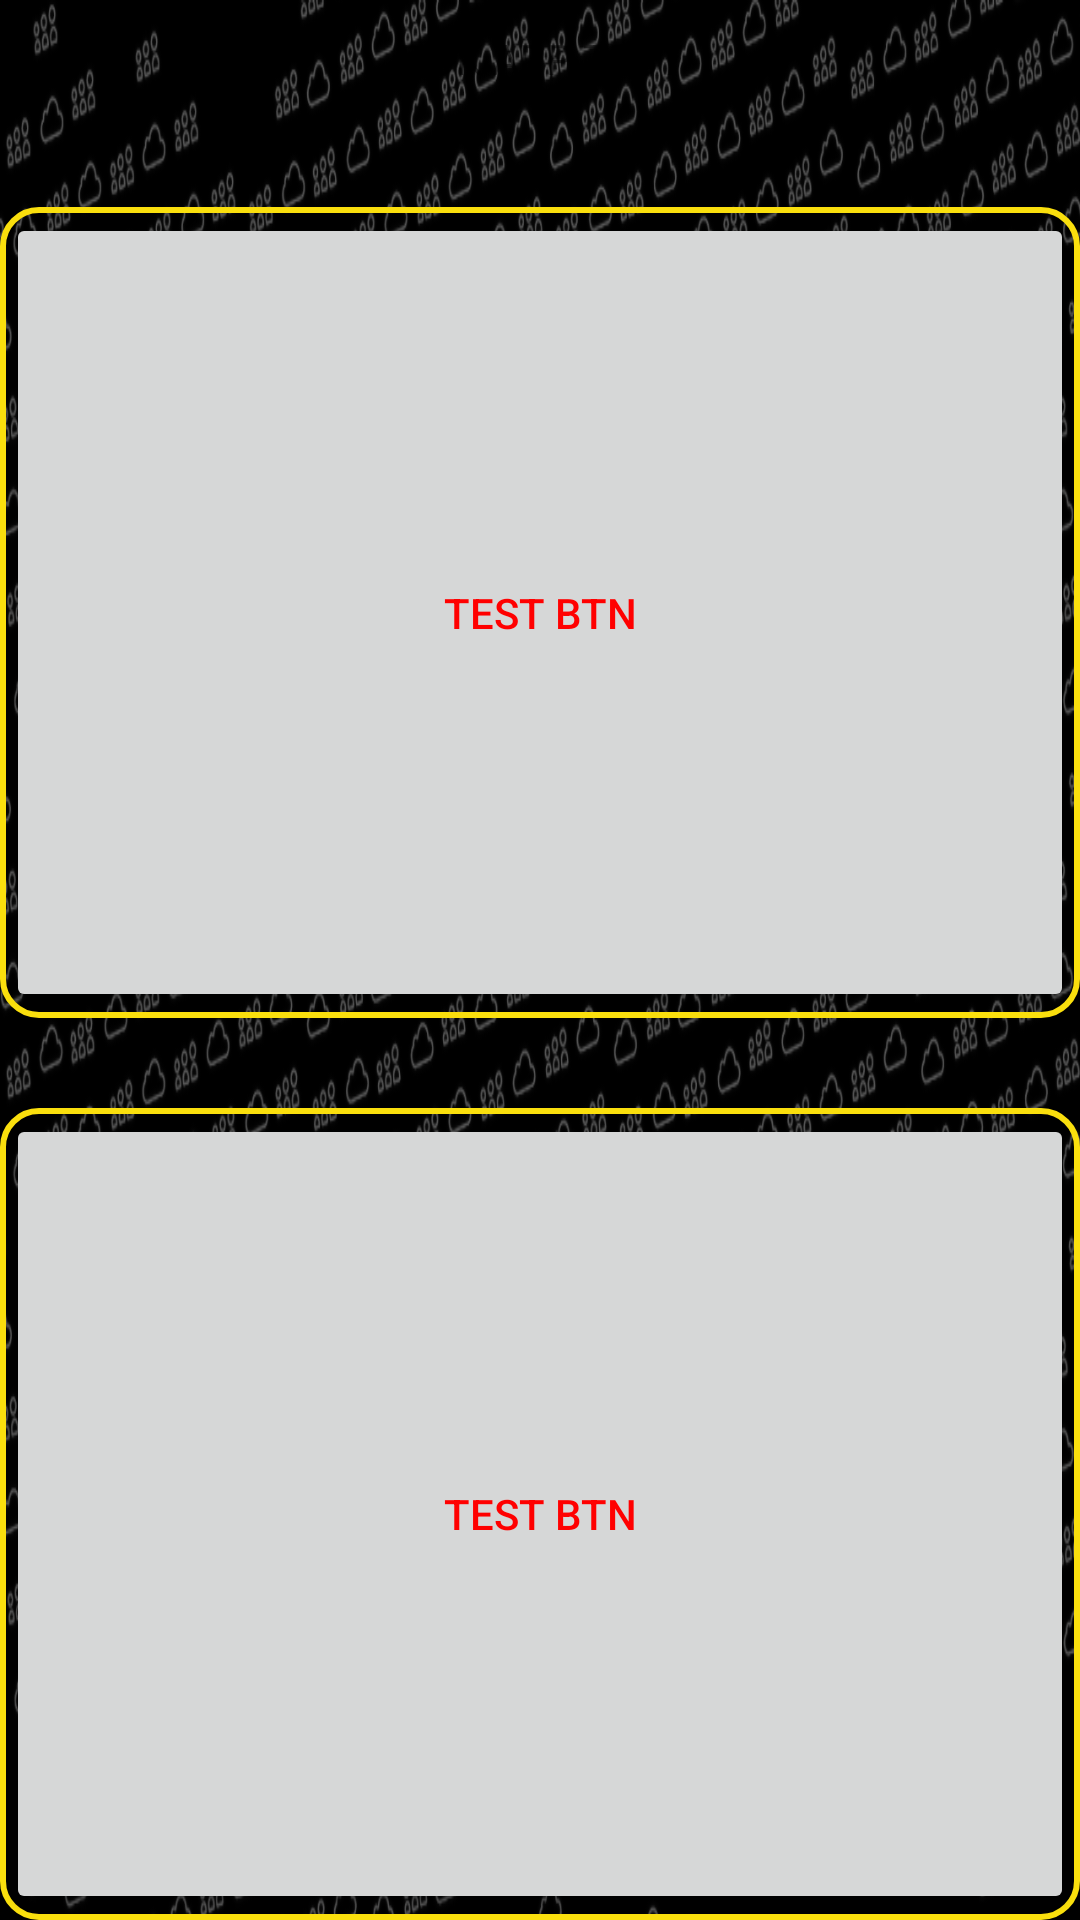

Write the Android layout XML for this screen, with the resource values it uses.
<!-- AndroidManifest.xml: application theme Theme.DOK -->
<!-- res/layout/side_section.xml -->
<?xml version="1.0" encoding="utf-8"?>
<LinearLayout
    xmlns:android="http://schemas.android.com/apk/res/android"
    android:orientation="vertical"
    android:layout_width="match_parent"
    android:layout_height="match_parent">

    <LinearLayout
        android:paddingTop="10dp"
        android:paddingBottom="10dp"
        android:layout_weight="0"
        android:orientation="vertical"
        android:layout_width="match_parent"
        android:layout_height="wrap_content">

        <ImageView
            android:layout_width="match_parent"
            android:layout_height="wrap_content"
            android:src="@drawable/dok_color_logo"/>
        <TextView
            android:gravity="center"
            android:layout_width="match_parent"
            android:layout_height="wrap_content"
            android:text="DOK APP TEST" />

    </LinearLayout>


    <LinearLayout
        android:layout_marginTop="30dp"
        android:layout_weight="1"
        android:background="@drawable/rounded_yellow_bolder"
        android:orientation="vertical"
        android:layout_width="match_parent"
        android:layout_height="wrap_content">


        <Button
            android:textColor="#ff0000"
            android:layout_width="match_parent"
            android:layout_height="match_parent"
            android:text="TEST BTN"/>

    </LinearLayout>


    <LinearLayout
        android:layout_marginTop="30dp"
        android:layout_weight="1"
        android:background="@drawable/rounded_yellow_bolder"
        android:orientation="vertical"
        android:layout_width="match_parent"
        android:layout_height="wrap_content">


        <Button
            android:textColor="#ff0000"
            android:layout_width="match_parent"
            android:layout_height="match_parent"
            android:text="TEST BTN"/>

    </LinearLayout>



</LinearLayout>
<!-- resources referenced by this layout -->
<resources>
  <!-- drawable rounded_yellow_bolder (drawable-v24) -->
  <?xml version="1.0" encoding="utf-8"?>
  <shape xmlns:android="http://schemas.android.com/apk/res/android">
      <corners android:radius="12dp" />
  
      <stroke
          android:width="2dp"
          android:color="#FADF0D" />
  
      <padding
          android:bottom="2dp"
          android:left="2dp"
          android:right="2dp"
          android:top="2dp" />
  
  </shape>
  <style name="Theme.DOK" parent="Theme.MaterialComponents.DayNight.DarkActionBar">
          
          <item name="colorPrimary">@color/purple_500</item>
          <item name="colorPrimaryVariant">@color/purple_700</item>
          <item name="colorOnPrimary">@color/white</item>
          
          <item name="colorSecondary">@color/teal_200</item>
          <item name="colorSecondaryVariant">@color/teal_700</item>
          <item name="colorOnSecondary">@color/black</item>
          
          <item name="android:statusBarColor" tools:targetApi="l">?attr/colorPrimaryVariant</item>
          
          <item name="windowActionBar">false</item>
          <item name="windowNoTitle">true</item>
          <item name="android:windowBackground">@drawable/main_activity_background</item>
      </style>
  <color name="purple_500">#FF6200EE</color>
  <color name="purple_700">#FF3700B3</color>
  <color name="white">#FFFFFFFF</color>
  <color name="teal_200">#FF03DAC5</color>
  <color name="teal_700">#FF018786</color>
  <color name="black">#FF000000</color>
  <!-- drawable main_activity_background: png bitmap (drawable, 509035 bytes) -->
</resources>
